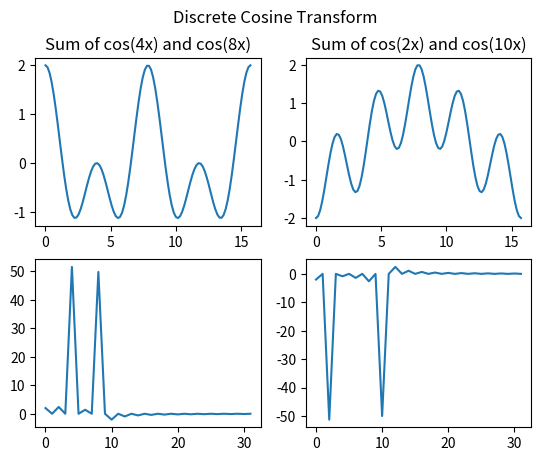

Write the Python code that produced this figure.
import random
import numpy as np
import matplotlib.pyplot as plt

N = 100  # Length of signal
K = 32  # Length of vosine matrix


def DCT(x):
    """
    Function: Cos((pi*k/2N) * (2N+1)); Sum for n=0 to N
    """
    C = np.fromfunction(
        lambda i, j: np.cos((2 * j + 1) * (i * np.pi / (2 * N))),
        (K, N),
        dtype=float
    )
    out = np.matmul(x, C.T)

    return out


def main():
    # Pure cos signal for testing
    period = 4
    x_1 = np.cos(np.linspace(-np.pi, np.pi, N) * period / 2)
    x_1 += np.cos(np.linspace(-np.pi, np.pi, N) * 8 / 2)
    out1 = DCT(x_1)

    # Random signal generated for decomposition
    periods = random.sample(range(0, 16), 2)
    x_2 = np.cos(np.linspace(-np.pi, np.pi, N) * periods[0] / 2)
    x_2 += np.cos(np.linspace(-np.pi, np.pi, N) * periods[1] / 2)
    out2 = DCT(x_2)

    # Plotting
    fig, axs = plt.subplots(2, 2)
    fig.suptitle("Discrete Cosine Transform")
    fig1_domain = np.linspace(0, np.pi * 5, N)
    fig2_domain = np.arange(K)
    axs[0, 0].set_title("Sum of cos(4x) and cos(8x)")
    axs[0, 1].set_title("Sum of cos({}x) and cos({}x)".format(periods[0], periods[1]))
    axs[1, 0].set_title("")
    axs[1, 1].set_title("")
    axs[0, 0].plot(fig1_domain, x_1)
    axs[0, 1].plot(fig1_domain, x_2)
    axs[1, 0].plot(fig2_domain, out1)
    axs[1, 1].plot(fig2_domain, out2)
    plt.show()


if __name__=="__main__":
    main()
